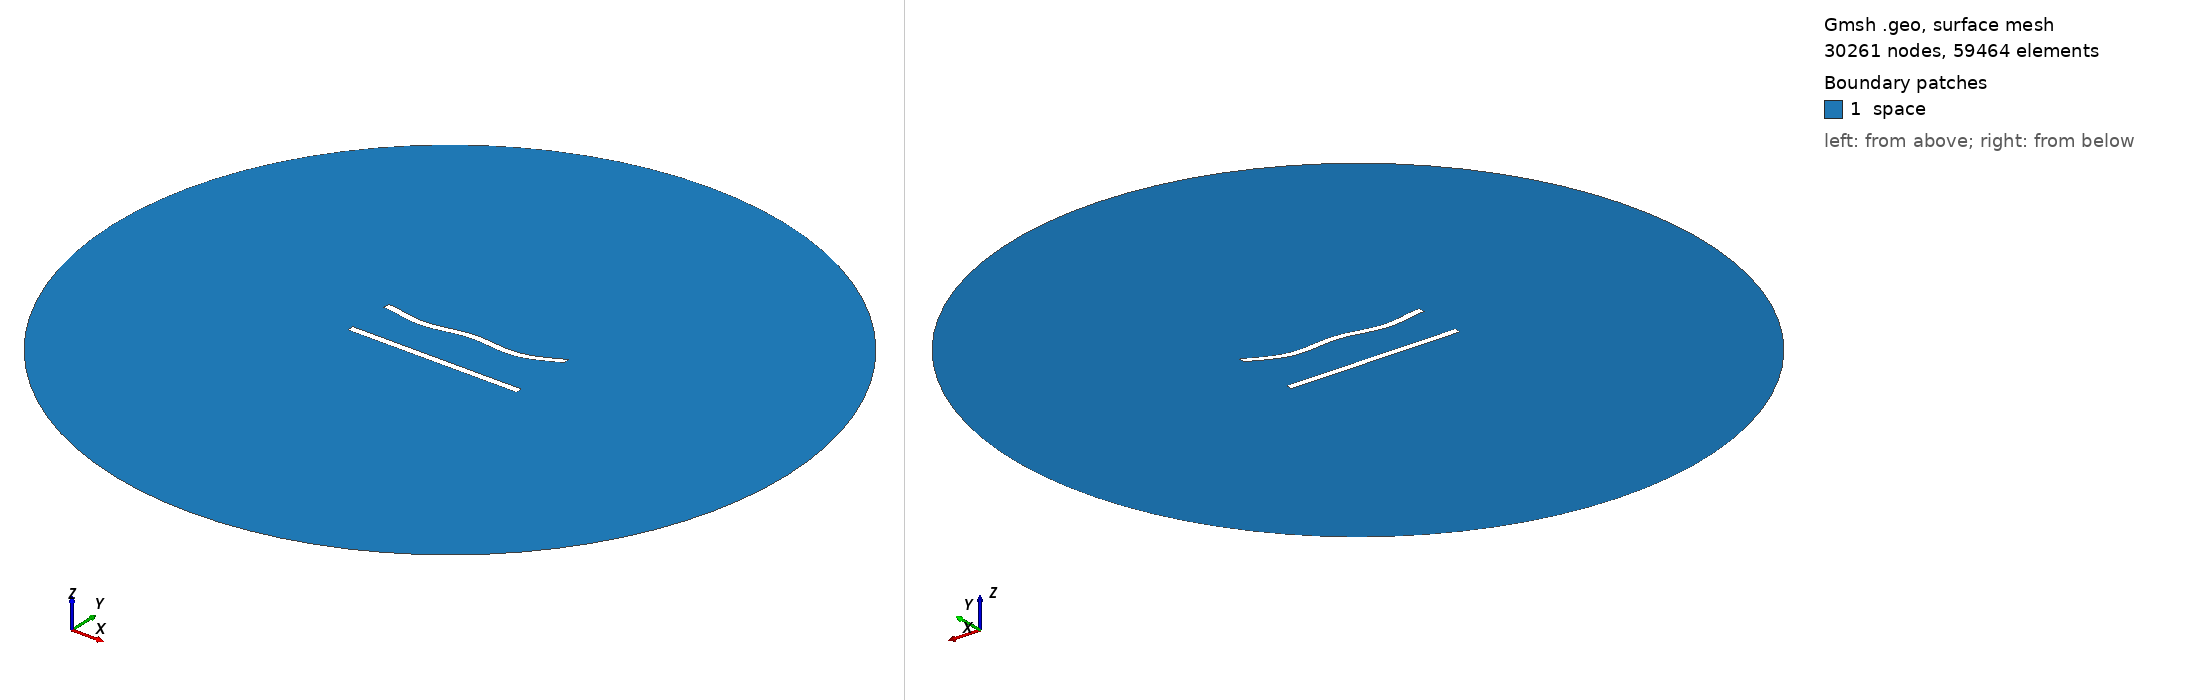

Gmsh geometry script, surface-meshed: 30261 nodes, 59464 surface elements. Boundary patches (legend numbers): 1 space. Left view from above one corner, right view from below the opposite corner. Legend entries are the model's physical surfaces. The drawing asked Gmsh for element sizes between 1% and 20% of the model's largest extent; the script's own settings can give other sizes.

=== 301.geo (drawn) ===
//---------------------------------------
// Geometry kernel
//---------------------------------------

SetFactory("OpenCASCADE");



//---------------------------------------
// Parameters of the geometry
//---------------------------------------

// Overetch of the upper plate
overetch = 0.0;

// Distance between the plates
distance = 27.5;

// Discretization over the x axis (for the deformation)
nx = 50; 

// Length of the plate
L = 100 - overetch; 

// Number of modes
n = 4; 

// 1st mode coefficient
coeff(1) = 1.5;
beta(1) = 0.596864 * 3.1415926535 / L;

// 2nd mode coefficient
coeff(2) = -1.5;
beta(2) = 1.49418 * 3.1415926535 / L;

// 3rd mode coefficient
coeff(3) = 0.0;
beta(3) = 2.50025 * 3.1415926535 / L;

// 4th mode coefficient
coeff(4) = -1.5;
beta(4) = 3.49999 * 3.1415926535 / L;



//---------------------------------------
// Upper plate (deformed rectangle)
//---------------------------------------

// Coordiantes of the upper plate
xmin = -50;
xmax = 50 - overetch;

// Height of the upper plate
yheight = 4 - 2 * overetch;

// Indexes of the points
UpperID[] = {};
LowerID[] = {};
LeftID[] = {};
RightID[] = {};

// Point index
p = 1;

// Horizontal edges
For i In {1:nx}
    x = xmin + (i-1)*(xmax - xmin)/(nx-1);

    y_bottom = distance / 2 + overetch;
    For j In {1:n}
        C = (Cosh(beta(j)*L) + Cos(beta(j)*L)) / (Sinh(beta(j)*L) + Sin(beta(j)*L));
        y_bottom  = y_bottom + coeff(j) * (Cosh(beta(j)*(x+50)) - Cos(beta(j)*(x+50)) - C * (Sinh(beta(j)*(x+50)) - Sin(beta(j)*(x+50))));
    EndFor

    y_top = y_bottom + yheight;

    Point(p) = {x, y_top, 0, 1.0};
    UpperID[i] = p;
    p = p + 1;

    Point(p) = {x, y_bottom, 0, 1.0};
    LowerID[i] = p;
    p = p + 1;
EndFor

// Create point lists
UpperPts[] = {}; LowerPts[] = {};
For i In {1:nx}
  UpperPts[] += {UpperID[i]};
  LowerPts[] += {LowerID[i]};
EndFor

// Build splines
Spline(1) = {UpperPts[]};
Spline(2) = {LowerPts[]};
Line(3) = {LowerPts[nx-1], UpperPts[nx-1]};
Line(4) = {LowerPts[0], UpperPts[0]};

// Build the plane surface
Curve Loop(1) = {2, 3, -1, -4};
Plane Surface(1) = {1};



//---------------------------------------
// Lower plate (rectangle)
//---------------------------------------

// Vertices
Point(1001) = {-50, -distance/2, 0, 1.0};
Point(1002) = { 50, -distance/2, 0, 1.0};
Point(1003) = { 50,  -distance/2 + 4, 0, 1.0};
Point(1004) = {-50,  -distance/2 + 4, 0, 1.0};

// Edges
Line(5) = {1001, 1002};
Line(6) = {1002, 1003};
Line(7) = {1003, 1004};
Line(8) = {1004, 1001};

// Plane surface
Line Loop(2) = {5, 6, 7, 8};
Plane Surface(2) = {2}; 



//---------------------------------------
// Outer (fictious) boundary
//---------------------------------------

// Points
Point(1005) = {0, 0, 0};       // Center
Point(1006) = {200, 0, 0};     // Start point
Point(1007) = {0, 200, 0};     // 90 degrees
Point(1008) = {-200, 0, 0};    // 180 degrees
Point(1009) = {0, -200, 0};    // 270 degrees

// Circle arcs (each needs start, center, end)
Circle(9) = {1006, 1005, 1007};
Circle(10) = {1007, 1005, 1008};
Circle(11) = {1008, 1005, 1009};
Circle(12) = {1009, 1005, 1006};

// Plane surface for the entire domain
Curve Loop(3) = {9, 10, 11, 12};
Surface(3) = {3};

// Subtract the plates from the whole domain to obtain the actual domain where we want to solve the equations
BooleanDifference{ Surface{3}; Delete; }{ Surface{1}; Surface{2}; Delete; }




//---------------------------------------
// Transfinite Lines/Curves
//---------------------------------------

// Set the number of points on the boundaries
r = 6;
d = 0.15;

// Plates
Transfinite Curve {1} = 50*r/4 Using Progression 1;
Transfinite Line {2} = 50*r Using Progression 1;
Transfinite Curve {3, 4} = 2*r Using Progression 1+d;
Transfinite Line {5} = 50*r/4 Using Progression 1;
Transfinite Line {7} = 50*r Using Progression 1;
Transfinite Line {6} = 2*r Using Progression 1-d;
Transfinite Line {8} = 2*r Using Progression 1+d;

// Outer boundary
Transfinite Line {9, 10, 11, 12} = 20 Using Progression 1;



//---------------------------------------
// Physical groups
//---------------------------------------                

// Physical curves (boundaries)
Physical Line("force_segment", 10) = {2};
Physical Line("upper_plate", 11) = {1, 3, 4};
Physical Line("lower_plate", 12) = {5, 6, 7, 8};
Physical Line("boundary", 20) = {9, 10, 11, 12};

// Physical Surfaces
Physical Surface("space", 30) = {3};



//---------------------------------------
// 6. Generate the Mesh
//---------------------------------------

// 2D mesh generation
Mesh 2;
